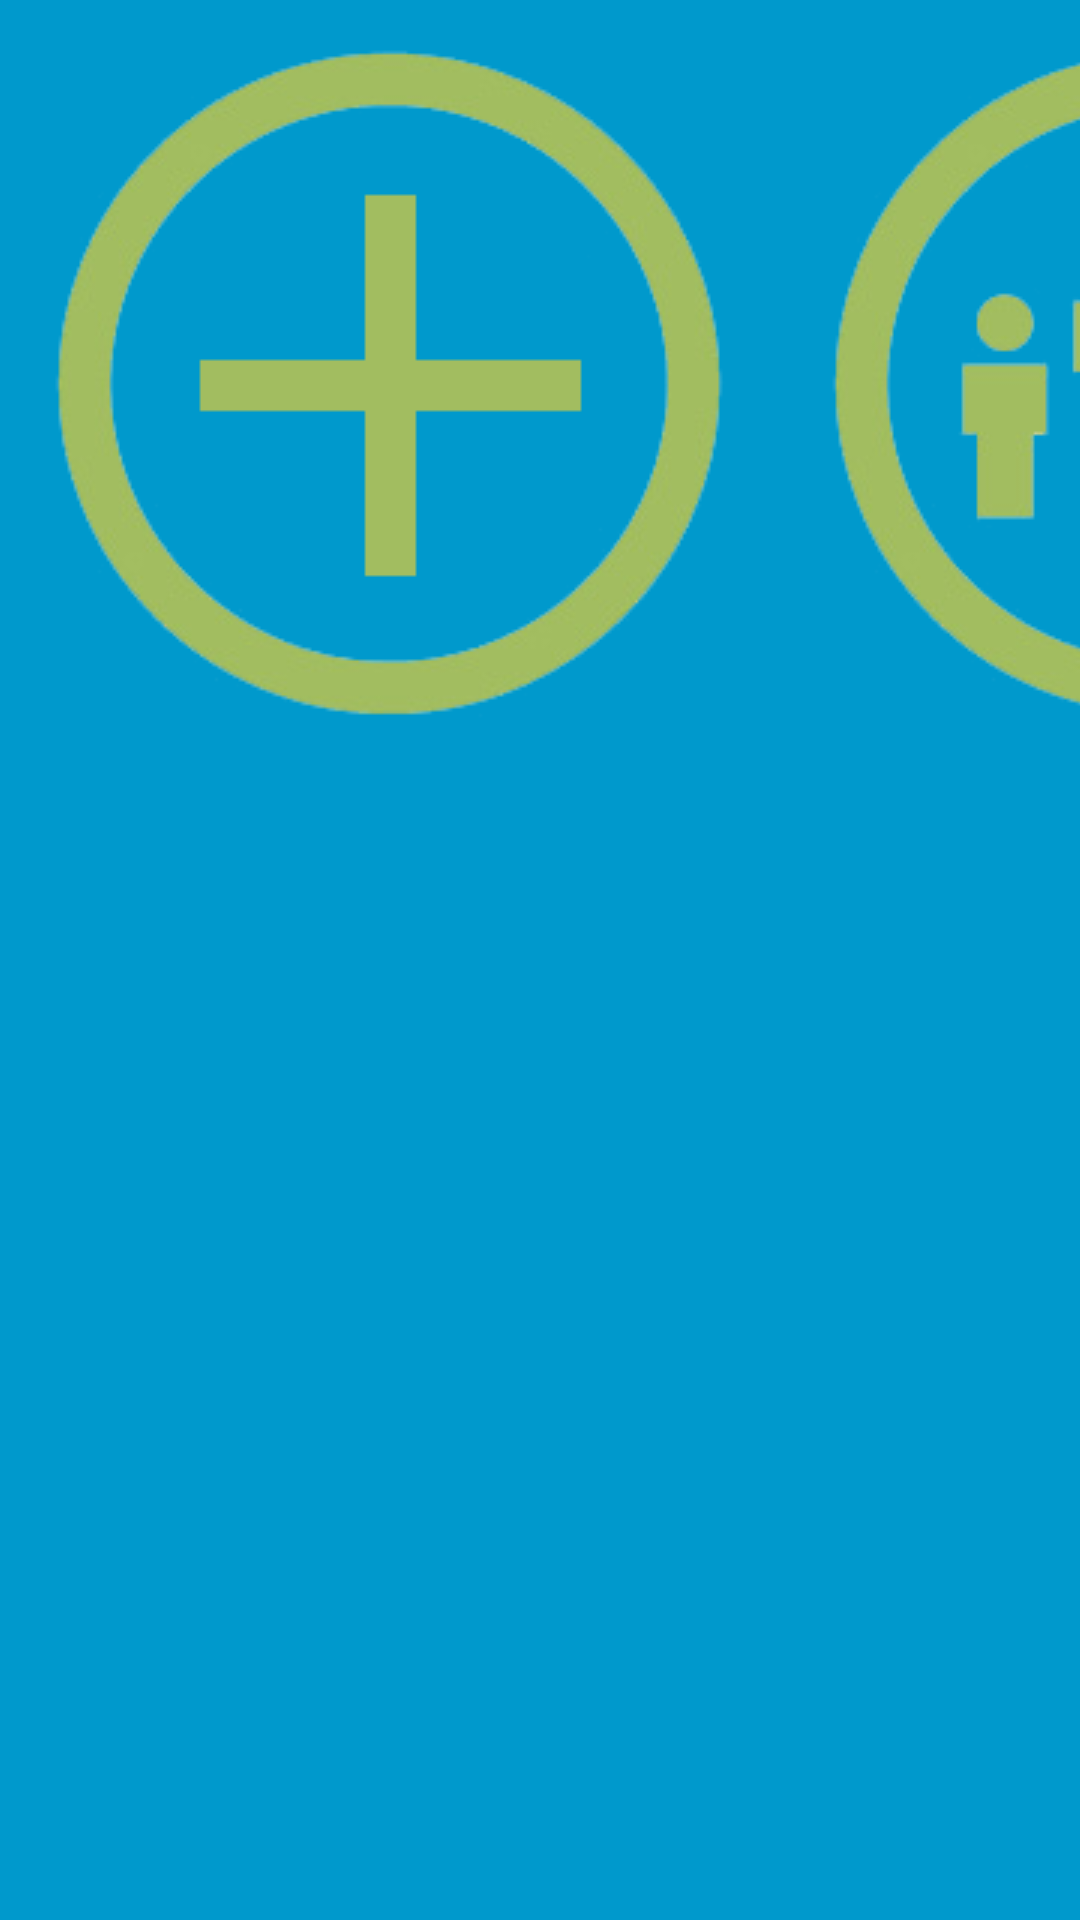

Produce the Android XML layout that renders to this screen, including the resource entries it uses.
<!-- AndroidManifest.xml: fallback theme Theme.MaterialComponents.DayNight.NoActionBar -->
<!-- res/layout/activity_main.xml -->
<FrameLayout xmlns:android="http://schemas.android.com/apk/res/android"
    xmlns:tools="http://schemas.android.com/tools"
    android:layout_width="match_parent"
    android:layout_height="match_parent"
    android:background="#0099cc"
    tools:context="com.example.tal.myfirstapplication.activity_main2"
    >

    
    <include layout="@layout/content_main" />


</FrameLayout>
<!-- res/layout/content_main.xml (included above) -->
<?xml version="1.0" encoding="utf-8"?>
<RelativeLayout xmlns:android="http://schemas.android.com/apk/res/android"
    xmlns:app="http://schemas.android.com/apk/res-auto"
    xmlns:tools="http://schemas.android.com/tools"
    android:layout_width="match_parent"
    android:layout_height="match_parent"
    android:paddingBottom="@dimen/activity_vertical_margin"
    android:paddingLeft="@dimen/activity_horizontal_margin"
    android:paddingRight="@dimen/activity_horizontal_margin"
    android:paddingTop="@dimen/activity_vertical_margin"
    app:layout_behavior="@string/appbar_scrolling_view_behavior"
    tools:context=".ChooseCreateJoin">

<TableLayout
    android:layout_width="match_parent"
    android:layout_height="match_parent"
    android:layout_centerVertical="true">
    <TableRow>
    <ImageButton
        android:layout_width="match_parent"
        android:layout_height="match_parent"
        android:id="@+id/create"
        android:background="@drawable/create"
        android:onClick="createNewRoom"
        android:layout_centerVertical="true"
        android:layout_alignParentStart="true" />

    <ImageButton
        android:layout_width="match_parent"
        android:layout_height="match_parent"
        android:id="@+id/join"
        android:background="@drawable/join"
        android:layout_alignTop="@+id/create"
        android:onClick="joinRoom"
        android:layout_alignParentEnd="true" />
    </TableRow>
</TableLayout>
</RelativeLayout>
<!-- resources referenced by this layout -->
<resources>
  <!-- drawable create: png bitmap (drawable, 21294 bytes) -->
  <!-- drawable join: png bitmap (drawable, 27153 bytes) -->
</resources>
